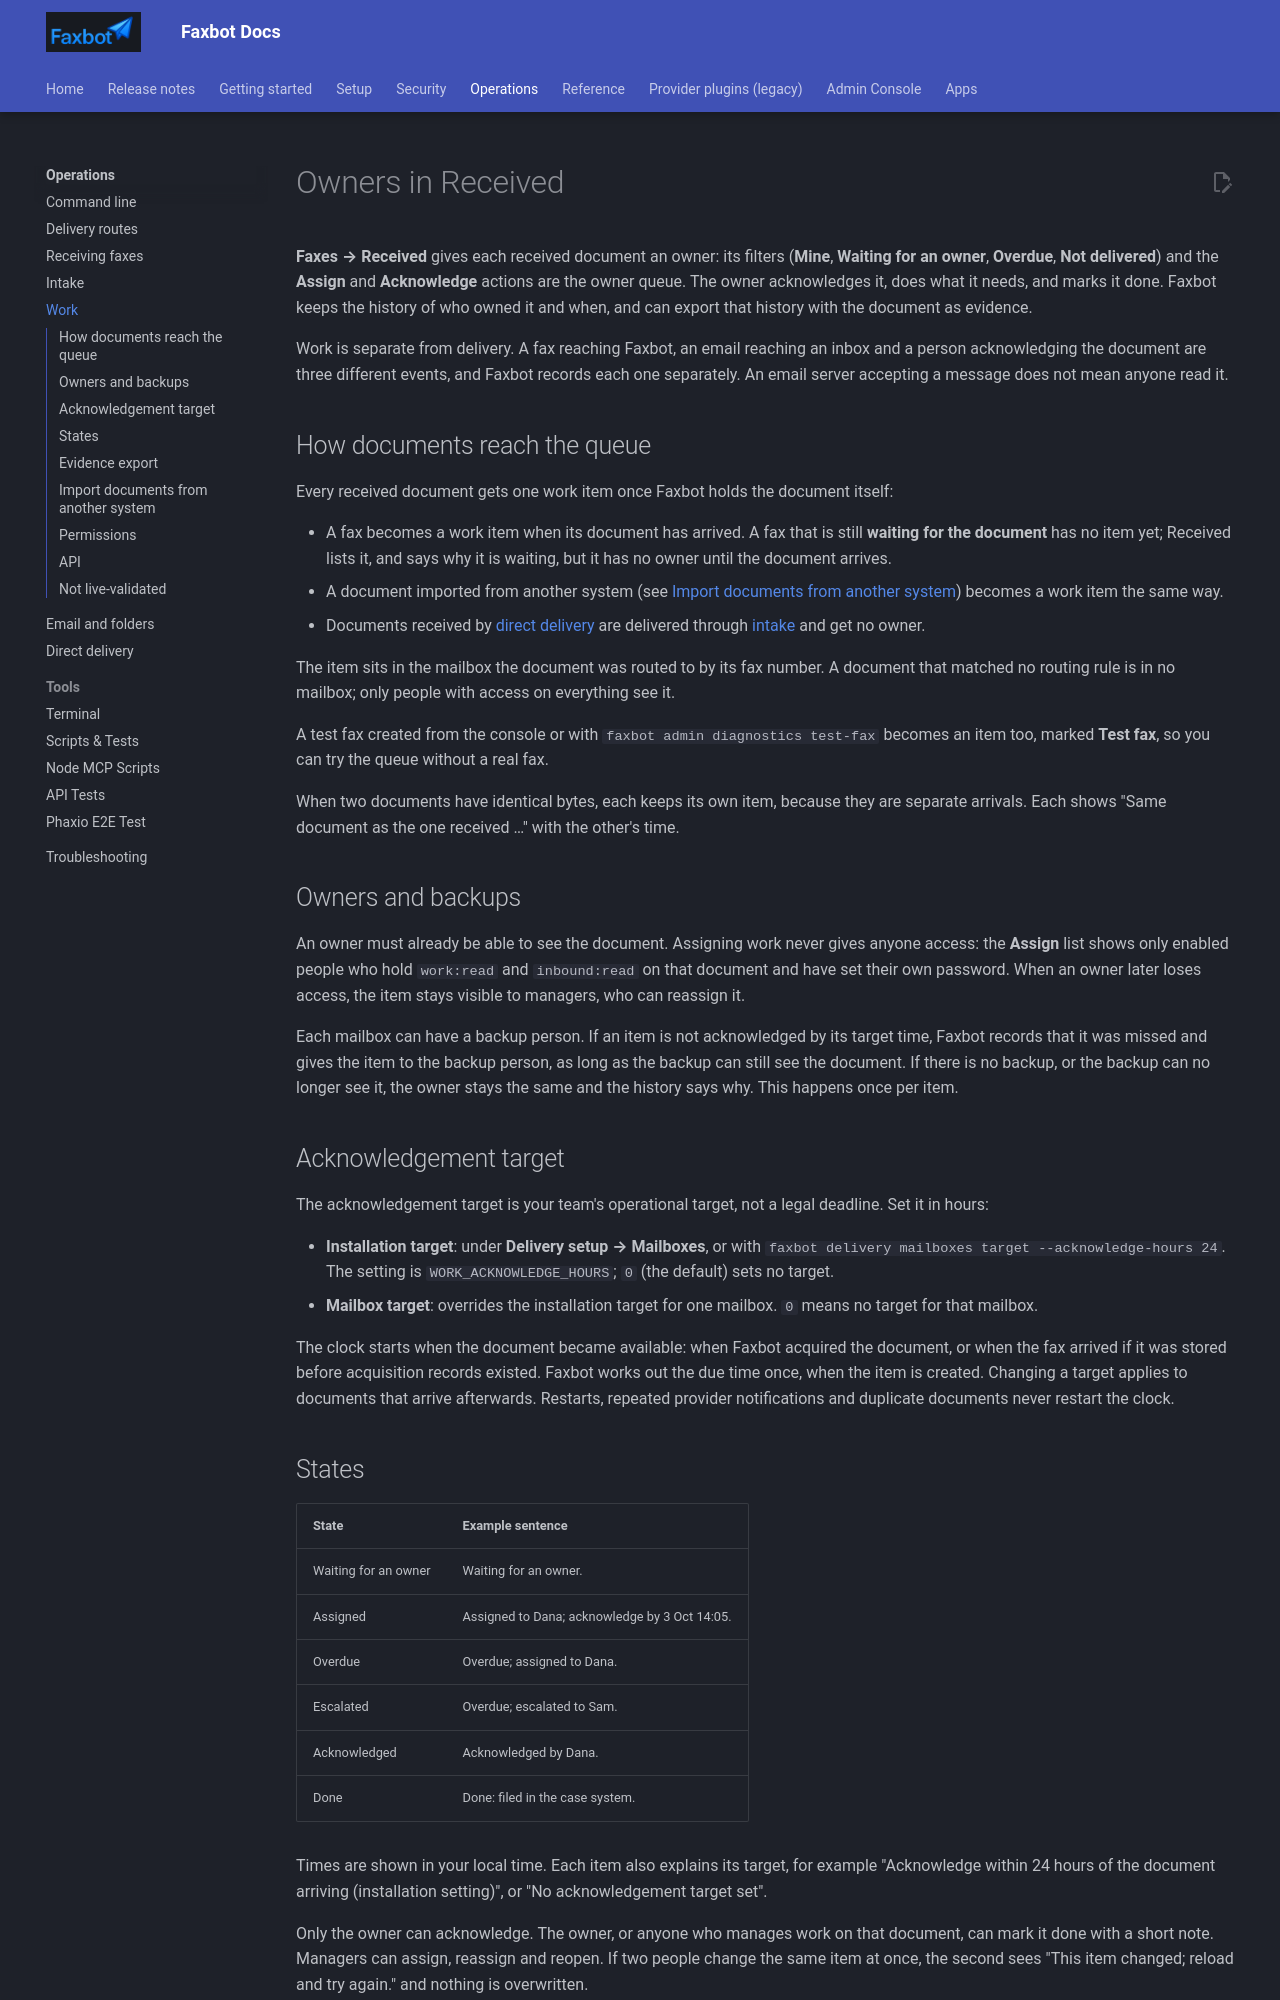

repository: DMontgomery40/Faxbot · page: 6915f30e33a6644fe4e52419e5eab374f0ddf607/operations/work/index.html · generator: mkdocs

# Owners in Received

**Faxes → Received** gives each received document an owner: its filters (**Mine**, **Waiting for an owner**, **Overdue**, **Not delivered**) and the **Assign** and **Acknowledge** actions are the owner queue. The owner acknowledges it, does what it needs, and marks it done. Faxbot keeps the history of who owned it and when, and can export that history with the document as evidence.

Work is separate from delivery. A fax reaching Faxbot, an email reaching an inbox and a person acknowledging the document are three different events, and Faxbot records each one separately. An email server accepting a message does not mean anyone read it.

## How documents reach the queue

Every received document gets one work item once Faxbot holds the document itself:

- A fax becomes a work item when its document has arrived. A fax that is still **waiting for the document** has no item yet; Received lists it, and says why it is waiting, but it has no owner until the document arrives.
- A document imported from another system (see [Import documents from another system](#import-documents-from-another-system)) becomes a work item the same way.
- Documents received by [direct delivery](direct-delivery.md) are delivered through [intake](intake.md) and get no owner.

The item sits in the mailbox the document was routed to by its fax number. A document that matched no routing rule is in no mailbox; only people with access on everything see it.

A test fax created from the console or with `faxbot admin diagnostics test-fax` becomes an item too, marked **Test fax**, so you can try the queue without a real fax.

When two documents have identical bytes, each keeps its own item, because they are separate arrivals. Each shows "Same document as the one received …" with the other's time.

## Owners and backups

An owner must already be able to see the document. Assigning work never gives anyone access: the **Assign** list shows only enabled people who hold `work:read` and `inbound:read` on that document and have set their own password. When an owner later loses access, the item stays visible to managers, who can reassign it.

Each mailbox can have a backup person. If an item is not acknowledged by its target time, Faxbot records that it was missed and gives the item to the backup person, as long as the backup can still see the document. If there is no backup, or the backup can no longer see it, the owner stays the same and the history says why. This happens once per item.

## Acknowledgement target

The acknowledgement target is your team's operational target, not a legal deadline. Set it in hours:

- **Installation target**: under **Delivery setup → Mailboxes**, or with `faxbot delivery mailboxes target --acknowledge-hours 24`. The setting is `WORK_ACKNOWLEDGE_HOURS`; `0` (the default) sets no target.
- **Mailbox target**: overrides the installation target for one mailbox. `0` means no target for that mailbox.

The clock starts when the document became available: when Faxbot acquired the document, or when the fax arrived if it was stored before acquisition records existed. Faxbot works out the due time once, when the item is created. Changing a target applies to documents that arrive afterwards. Restarts, repeated provider notifications and duplicate documents never restart the clock.
